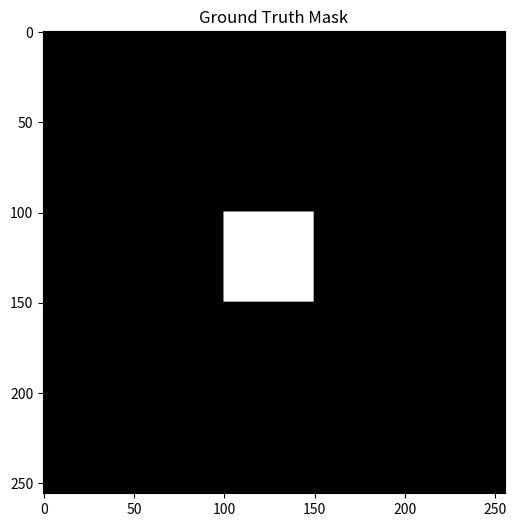

Reproduce this figure in Python.
import matplotlib.pyplot as plt
import numpy as np

# Mock Mask (256x256)
mask = np.zeros((256, 256))
mask[100:150, 100:150] = 1 # Small square of water

ratio = mask.mean()
print(f"Water Coverage: {ratio:.2%}")

plt.figure(figsize=(6, 6))
plt.imshow(mask, cmap='gray')
plt.title("Ground Truth Mask")
plt.show()